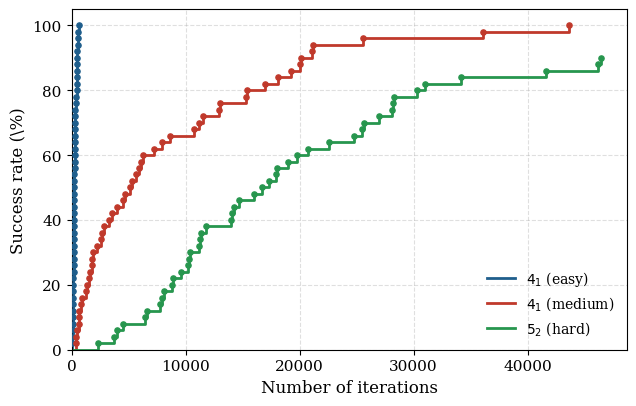

Source code (Python):
"""
Cumulative success rate plot for motion planning benchmarks.

Usage:
    Fill in the `datasets` dictionary below with your own iteration counts
    for each knot pair / configuration you want to compare, then run the
    script. It produces both a .pdf (for LaTeX) and a .png (for quick
    viewing) in the same folder.
"""

import matplotlib.pyplot as plt
import matplotlib
import numpy as np

# ---- Style settings (LaTeX-like serif font, consistent with thesis) ----
matplotlib.rcParams['font.family'] = 'serif'
matplotlib.rcParams['font.size'] = 11
matplotlib.rcParams['axes.labelsize'] = 12
matplotlib.rcParams['axes.titlesize'] = 12
matplotlib.rcParams['legend.fontsize'] = 10

# ---- 1. Insert your data here ----
# Each entry: "label": [list of iteration counts for successful runs]
datasets = {
    r"$4_1$ (easy)": [59, 69, 90, 114, 114, 130, 144, 152, 153, 163, 164,
                       173, 188, 189, 197, 199, 204, 205, 211, 212, 216,
                       217, 225, 233, 247, 247, 255, 271, 285, 285, 291,
                       297, 303, 305, 319, 345, 346, 423, 435, 449, 457,
                       476, 488, 501, 514, 517, 536, 544, 546, 666],
    r"$4_1$ (medium)": [378, 413, 450, 666, 677, 690, 792, 904, 1257, 1330, 1553, 1600, 1824, 1834, 1871, 2220, 2579, 2655, 2880, 3303, 3532, 3949, 4516, 4707, 5095, 5337, 5696, 5888, 6084, 6310, 7257, 7931, 8614, 10771, 11158, 11486, 12937, 13057, 15310, 15428, 16989, 18104, 19259, 20047, 20166, 21079, 21169, 25568, 36066, 43649],
    r"$5_2$ (hard)":   [2331, 3698, 4017, 4480, 6483, 6625, 7731, 7962, 8134, 8774, 8940, 9599, 10234, 10280, 10424, 11194, 11240, 11380, 11799, 13990, 14078, 14224, 14687, 16020, 16716, 17342, 17948, 18009, 18977, 19736, 20705, 22588, 24795, 25443, 25681, 26952, 28086, 28162, 28311, 30278, 30976, 34172, 41582, 46176, 46392,  np.inf , np.inf, np.inf, np.inf, np.inf]
}

# ---- 2. Colors (extend if you have more than 3 datasets) ----
colors = ['#1f5e8c', '#c0392b', '#27964e', '#8e44ad']

# ---- 3. Plotting ----
fig, ax = plt.subplots(figsize=(6.5, 4.2))

for (label, data), color in zip(datasets.items(), colors):
    data = sorted(data)
    n = len(data)
    x = [0] + data
    y = [0] + list(np.arange(1, n + 1) / n * 100)
    ax.step(x, y, where='post', color=color, linewidth=2, label=label)
    ax.scatter(data, np.arange(1, n + 1) / n * 100, color=color, s=14, zorder=3)

ax.set_xlabel('Number of iterations')
ax.set_ylabel('Success rate (\\%)')
ax.set_ylim(0, 105)
ax.set_xlim(left=0)
ax.grid(True, linestyle='--', alpha=0.4)
ax.legend(loc='lower right', frameon=False)

fig.tight_layout()
fig.savefig('success_rate_curve.pdf', bbox_inches='tight')
fig.savefig('success_rate_curve.png', dpi=200, bbox_inches='tight')
print("Saved success_rate_curve.pdf and .png")
